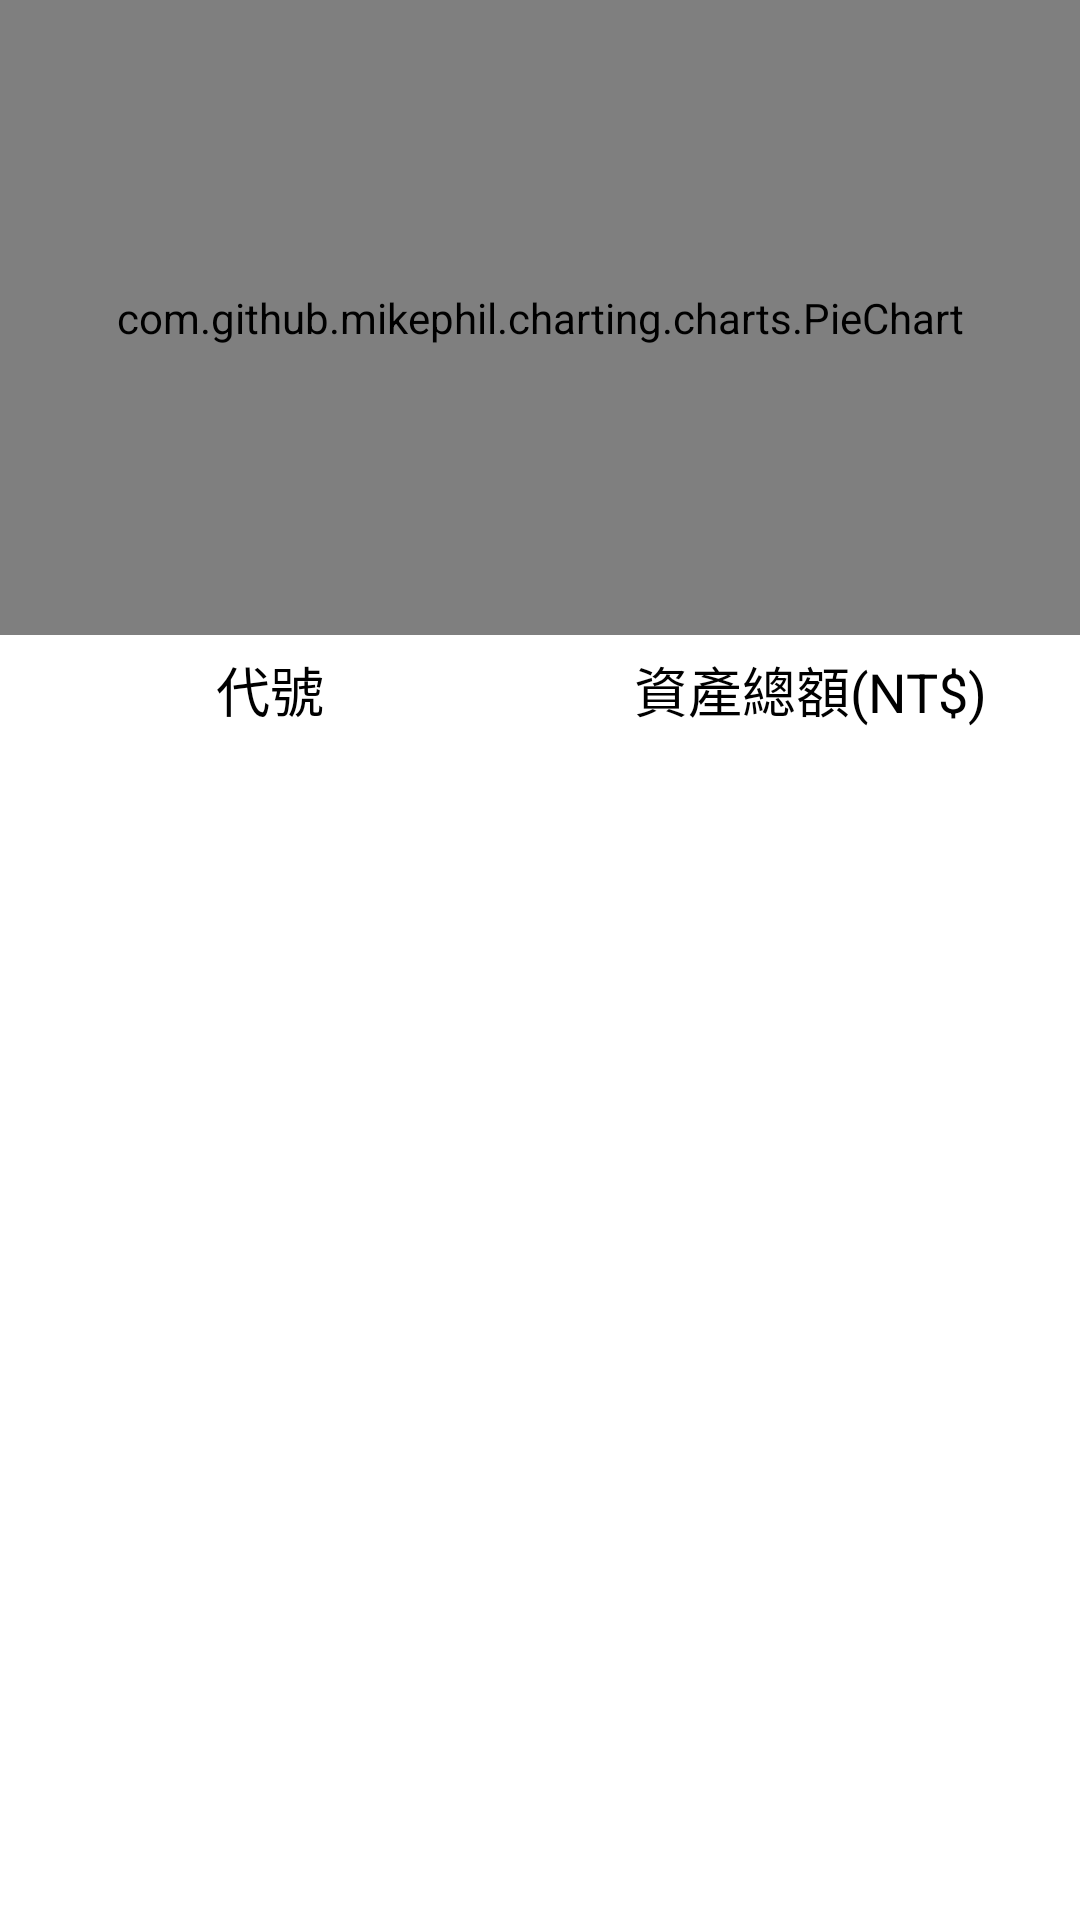

Reconstruct the res/layout file that produces this screen, plus the resources it refers to.
<!-- AndroidManifest.xml: application theme Theme.MyNewsApp -->
<!-- res/layout/fragment_statistic.xml -->
<?xml version="1.0" encoding="utf-8"?>
<androidx.appcompat.widget.LinearLayoutCompat xmlns:android="http://schemas.android.com/apk/res/android"
    xmlns:app="http://schemas.android.com/apk/res-auto"
    xmlns:tools="http://schemas.android.com/tools"
    android:layout_width="match_parent"
    android:layout_height="match_parent"
    android:orientation="vertical">

    <com.github.mikephil.charting.charts.PieChart
        android:id="@+id/pie_chart"
        android:layout_width="match_parent"
        android:layout_height="0dp"
        android:layout_marginBottom="5dp"
        android:layout_weight="1"
        android:visibility="visible" />

    <TextView
        android:id="@+id/text_no_data"
        android:layout_width="match_parent"
        android:layout_height="0dp"
        android:layout_weight="1"
        android:gravity="center"
        android:text="No History Record Is Available."
        android:textSize="20dp"
        android:visibility="gone" />

    <androidx.appcompat.widget.LinearLayoutCompat
        android:layout_width="match_parent"
        android:layout_height="0dp"
        android:layout_weight="2"
        android:orientation="vertical">

        <androidx.appcompat.widget.LinearLayoutCompat
            android:layout_width="match_parent"
            android:layout_height="wrap_content">

            <TextView
                android:layout_width="0dp"
                android:layout_height="match_parent"
                android:layout_weight="1"
                android:gravity="center"
                android:text="@string/stockNo"
                android:textColor="?colorOnPrimary"
                android:textSize="18sp" />

            <TextView
                android:layout_width="0dp"
                android:layout_height="match_parent"
                android:layout_weight="1"
                android:gravity="center"
                android:text="@string/asset"
                android:textColor="?colorOnPrimary"
                android:textSize="18sp" />
        </androidx.appcompat.widget.LinearLayoutCompat>

        <androidx.recyclerview.widget.RecyclerView
            android:id="@+id/recyclerView"
            android:layout_width="match_parent"
            android:layout_height="match_parent"
            app:layoutManager="androidx.recyclerview.widget.LinearLayoutManager" />
    </androidx.appcompat.widget.LinearLayoutCompat>
</androidx.appcompat.widget.LinearLayoutCompat>
<!-- resources referenced by this layout -->
<resources>
  <string name="asset">資產總額(NT$)</string>
  <string name="stockNo">代號</string>
  <style name="Theme.MyNewsApp" parent="Theme.MaterialComponents.Light.NoActionBar">
          
          <item name="colorPrimary">@color/white</item>
          <item name="colorPrimaryVariant">@color/purple_700</item>
          <item name="colorOnPrimary">@color/black</item>
          <item name="floatingActionButtonStyle">@style/myFloatingActionButtonStyle</item>
          
          <item name="colorSecondary">@color/teal_200</item>
          <item name="colorSecondaryVariant">@color/teal_700</item>
          <item name="colorOnSecondary">@color/black</item>
          
          <item name="android:statusBarColor" tools:targetApi="l">?attr/colorPrimaryVariant</item>
          
          <item name="android:textColorPrimary">@color/black</item>
          <item name="android:dialogTheme">@style/CustomDialog</item>
  
          
          <item name="alertDialogTheme">@style/MyPreferenceDialogTheme</item>
          <item name="textInputStyle">@style/Widget.App.TextInputLayout</item>
          
          <item name="preferenceTheme">@style/MyPreference</item>
          <item name="android:tint">@null</item>
      </style>
  <color name="white">#FFFFFFFF</color>
  <color name="purple_700">#FF3700B3</color>
  <color name="black">#FF000000</color>
  <style name="myFloatingActionButtonStyle" parent="Widget.MaterialComponents.FloatingActionButton">
          <item name="backgroundTint">#c6c6c6</item>
  
      </style>
  <color name="teal_200">#FF03DAC5</color>
  <color name="teal_700">#FF018786</color>
  <style name="CustomDialog" parent="@style/Theme.AppCompat.Light.Dialog">
          <item name="android:windowNoTitle">false</item>
      </style>
  <style name="MyPreferenceDialogTheme" parent="Theme.MaterialComponents.DayNight.Dialog">
          <item name="colorPrimary">@color/black</item>
          <item name="android:layout_width">match_parent</item>
          <item name="android:windowMinWidthMinor">80%</item>
      </style>
  <style name="Widget.App.TextInputLayout" parent="Widget.MaterialComponents.TextInputLayout.FilledBox">
          <item name="materialThemeOverlay">@style/ThemeOverlay.App.TextInputLayout</item>
      </style>
  <style name="MyPreference" parent="@style/PreferenceThemeOverlay">
          <item name="android:tint">@color/black</item>
      </style>
  <style name="ThemeOverlay.App.TextInputLayout" parent="">
          <item name="colorPrimary">@color/black</item>
          <item name="colorOnSurface">@android:color/transparent</item>
          <item name="editTextStyle">@style/Widget.App.TextInputLayout.Edit</item>
      </style>
  <style name="Widget.App.TextInputLayout.Edit" parent="@style/Widget.MaterialComponents.TextInputEditText.FilledBox">
  
      </style>
</resources>
